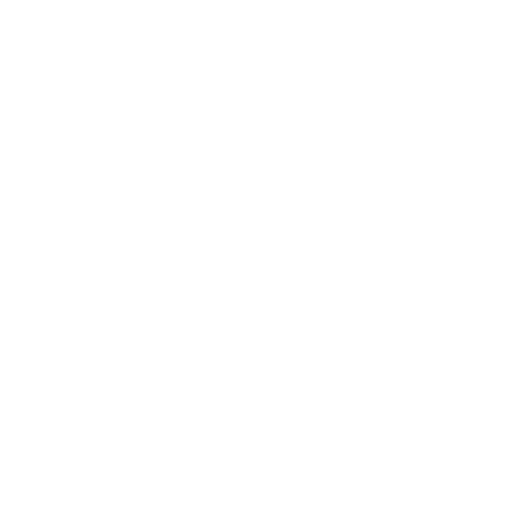
t = 0.00 s
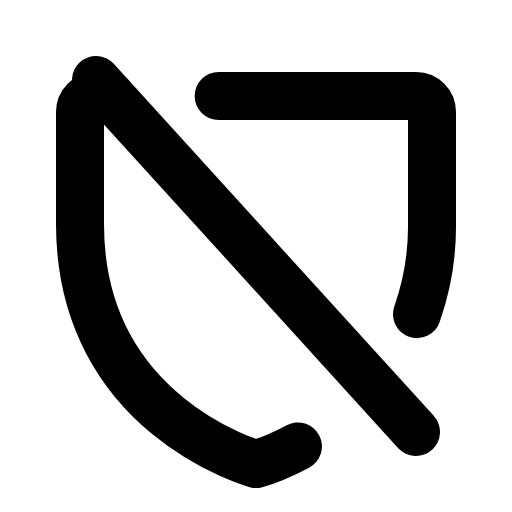
t = 0.38 s
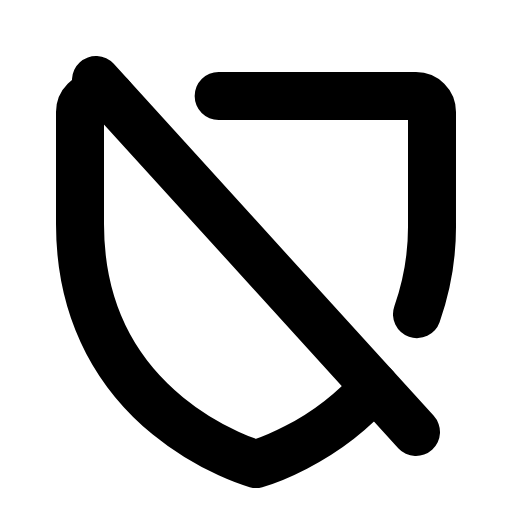
t = 1.13 s
t = 1.50 s: frame unchanged from t = 1.13 s, image omitted
t = 1.88 s: frame unchanged from t = 1.13 s, image omitted
t = 2.63 s: frame unchanged from t = 1.13 s, image omitted

The animated SVG that drew these frames (rendered in a browser with its animation timeline set to each time). Animation: 1 CSS @keyframes rule; one cycle of 3.00 s, repeats indefinitely.

<svg xmlns="http://www.w3.org/2000/svg" viewBox="0 0 256 256">
  <style>
    .draw-line {
      stroke-dasharray: 2000;
      stroke-dashoffset: 0;
    }
    svg:hover .draw-line {
      animation: phosphor-draw-in 3s ease-in-out infinite alternate;
    }
    @keyframes phosphor-draw-in {
      0%   { stroke-dashoffset: 2000; }
      50%  { stroke-dashoffset: 0; }
      100% { stroke-dashoffset: 0; }
    }
  </style><rect width="256" height="256" fill="none"/><line x1="48" y1="40" x2="208" y2="216" fill="none" stroke="currentColor" stroke-linecap="round" stroke-linejoin="round" stroke-width="24" class="draw-line"/><path d="M55.27,48H48a8,8,0,0,0-8,8v56c0,96,88,120,88,120s33.59-9.16,59.27-38.81" fill="none" stroke="currentColor" stroke-linecap="round" stroke-linejoin="round" stroke-width="24" class="draw-line"/><path d="M208.49,157.07A131.21,131.21,0,0,0,216,112V56a8,8,0,0,0-8-8H109.33" fill="none" stroke="currentColor" stroke-linecap="round" stroke-linejoin="round" stroke-width="24" class="draw-line"/></svg>
